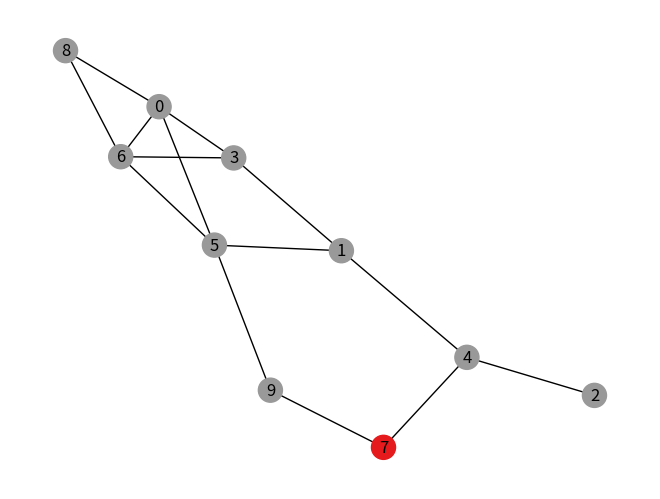

The script that saved this image:
import datetime
import random
import json
from enum import Enum


# ■■■■■■■■■■■■■■■■■■■■■■■■■■■■■■■■■■■■■■■■

# Un colis doit être déposé dans un point de livraison spécifique
class Colis:

    def __init__(self, _type_colis, _pt_livraison):
        self.type_colis = _type_colis
        self.point_livraison = _pt_livraison


class TypeColis(Enum):
    GROS_CARTON = "gros_carton"
    PETIT_CARTON = "petit_carton"
    LETTRE = "lettre"


# ■■■■■■■■■■■■■■■■■■■■■■■■■■■■■■■■■■■■■■■■

# Un lieu peut être un dépot ou un point de livraison
# # Un point de livraison a des horaires d'ouverture et de fermeture
class Lieu:

    def __init__(self, _nom_lieu, _type_lieu, _heure_début, _heure_fin):
        self.nom_lieu = str(_nom_lieu)
        self.type_lieu = _type_lieu
        self.heure_début = _heure_début
        self.heure_fin = _heure_fin


class TypeLieu(Enum):
    DEPOT = 1
    LIVRAISON = 2


# ■■■■■■■■■■■■■■■■■■■■■■■■■■■■■■■■■■■■■■■■

# Un véhicule à un type et transporte des colis
class Véhicule:
    # colis = []

    def __init__(self, _type_véhicule):
        self.type_véhicule = _type_véhicule


class TypeVéhicule(Enum):
    CAMION = 1
    VOITURE = 2
    VELO = 3


# ■■■■■■■■■■■■■■■■■■■■■■■■■■■■■■■■■■■■■■■■

# Une route à un type et une longueur
# Elle contient également ses informations de circulation
class Route:
    # tb_lieux_connectés = [None] * 2

    dic_info_trafic = {}

    def __init__(self, _type_route, _longueur):
        self.type_route = _type_route
        self.longueur = _longueur
        # self.tb_lieux_connectés[0] = _lieu1
        # self.tb_lieux_connectés[1] = _lieu2


class TypeRoute(Enum):
    AUTOROUTE = "autoroute"  # 130
    NATIONALE = "nationale"  # 80
    DEPARTEMENTALE = "départementale"  # 80
    COMMUNALE = "communale"  # 50


# ■■■■■■■■■■■■■■■■■■■■■■■■■■■■■■■■■■■■■■■■

"""
Génére des données de trafic d'un axe routier

Paramètres
----------
_nb_jours : int
    Sur combien de jours les données vont être générées
_nb_périodes : sound : str
    Sur combien de période les données vont être générées
    le matin et le soir de chaque journéee

Retours
----------
dict
    Le nombre de voiture pour une ANNEE-MOIS-JOURS-HEURE-MINUTES
    dic_info_trafic[date_info_trafic.strftime("%Y%m%d%H%M")] = nb_véhicules
"""


def fctGénérerTrafic(_nb_jours, _nb_périodes):
    dic_info_trafic = {}

    jour_actuel = 0

    while (jour_actuel < _nb_jours):

        plage_horaire_actuelle = 'm'
        période_actuelle = 0

        while période_actuelle < _nb_périodes:

            # ■■■■■■■■■■ Véhicules ■■■■■■■■■■

            nb_véhicules = 0

            # trafic faible/moyen/élevé
            niv_trafic = random.randint(1, 3)
            if niv_trafic == 1:
                nb_véhicules = random.randint(0, 20)
            elif niv_trafic == 2:
                nb_véhicules = random.randint(21, 50)
            elif niv_trafic == 3:
                nb_véhicules = random.randint(51, 100)

            # ■■■■■■■■■■ Date ■■■■■■■■■■

            heure = int((période_actuelle + 1) / 60)
            minutes = (période_actuelle + 1) % 60

            # matin
            if plage_horaire_actuelle == 'm':
                heure += 7

            # soir
            if plage_horaire_actuelle == 's':
                heure += 19

            date_info_trafic = datetime.datetime(2020, 1, jour_actuel + 1, heure, minutes)

            # ■■■■■■■■■■ Enregistrer ■■■■■■■■■■

            dic_info_trafic[date_info_trafic.strftime("%Y%m%d%H%M")] = nb_véhicules

            # ■■■■■■■■■■ Période suivante ■■■■■■■■■■

            période_actuelle += 1

            # Passer de la plage matin à soir
            if plage_horaire_actuelle == 'm' and période_actuelle == _nb_périodes:
                plage_horaire_actuelle = 's'
                période_actuelle = 0

        # Passer au jour suivant
        jour_actuel += 1

    return dic_info_trafic


"""
Génére des lieux reliés par des routes

Paramètres
----------
_nb_lieux : int
    Nombre de lieu à générer dans le plan
    Minimum 2, pour un dépot et un point de livraison

Retours
----------
list
    Tableau d'objets Lieu
dict
    Pour chaque nom de lieu, un tableau contenant la liste des routes de ce lieu
"""


def fctGénérerPlan(_nb_lieux):
    if _nb_lieux < 2:
        raise ValueError("Le nombre de lieux doit au minimum être 2")

    tb_lieux = []

    dic_routes_ville = {}

    # Création des points de livraison
    for i in range(_nb_lieux):
        lieu = Lieu(i, TypeLieu.LIVRAISON, 9, 18)
        tb_lieux.append(lieu)

    # Un lieu aléatoire devient le dépot
    tb_lieux[random.randint(0, len(tb_lieux) - 1)].type_lieu = TypeLieu.DEPOT

    # Génération des routes
    for lieu in tb_lieux:
        print("\nTraitement d'un lieu")

        # check if key exists in dictionary by checking if get() returned None
        if dic_routes_ville.get(lieu.nom_lieu) is None:
            dic_routes_ville[lieu.nom_lieu] = []

        pourcentage = 100

        while pourcentage >= 70:
            print("Générer une route (" + str(pourcentage) + ")")

            # type de route aléatoire
            type_route = random.choice(list(TypeRoute))
            # longueur aléatoire
            longueur_route = random.randint(1, 10)

            # voisin aléatoire, différent du lieu actuel
            voisin = lieu
            while voisin is lieu:
                voisin = tb_lieux[random.randint(0, len(tb_lieux) - 1)]

            # création de la route
            route = Route(type_route, longueur_route)

            # génération des données sur 1 jour, période de 120 unités de temps
            route.dic_info_trafic = fctGénérerTrafic(1, 120)

            dic_routes_ville[lieu.nom_lieu].append(route)

            # check if key exists in dictionary by checking if get() returned None
            if dic_routes_ville.get(voisin.nom_lieu) is None:
                dic_routes_ville[voisin.nom_lieu] = []

            dic_routes_ville[voisin.nom_lieu].append(route)

            print("Nouvelle route de " + lieu.nom_lieu + " à " + voisin.nom_lieu)
            pourcentage = random.randint(0, 100)

    return tb_lieux, dic_routes_ville


tb_lieux, dic_routes_lieu = fctGénérerPlan(10)

# ■■■■■■■■■■■■■■■■■■■■■■■■■■■■■■■■■■■■■■■■

"""
    Génération du JSON
"""


def fctGénérerJSON():

    lieux_JSON = []
    for lieu in tb_lieux:
        lieux_JSON.append({
            'nom_lieu': lieu.nom_lieu,
            'type_lieu': str(lieu.type_lieu),
            'début': lieu.heure_début,
            'fin': lieu.heure_fin
        })

    routes_lieu_JSON =  {}
    for nom_lieu in dic_routes_lieu:
        routes_lieu_JSON[nom_lieu] = []
        for route in dic_routes_lieu[nom_lieu]:
            routes_lieu_JSON[nom_lieu].append({
                'type_route':str(route.type_route),
                'longueur':route.longueur,
                'info_trafic':route.dic_info_trafic
            })

    # colis
    colis_JSON =  {}

    # écriture
    with open('data.txt', 'w') as outfile:
        json.dump({
            'lieux':lieux_JSON,
            'routes_lieu': routes_lieu_JSON,
            'colis': colis_JSON
        }, outfile)

fctGénérerJSON()

# ■■■■■■■■■■■■■■■■■■■■■■■■■■■■■■■■■■■■■■■■

"""
    Génération du graphe
"""
import networkx as nx
import matplotlib.pyplot as plt

G = nx.Graph()

# Ajout des noeuds au graphe
color_map = []
for lieu in tb_lieux:
    G.add_node(lieu.nom_lieu)

    if lieu.type_lieu == TypeLieu.DEPOT:
        color_map.append(0)
    else:
        color_map.append(1)

# Ajout des arêtes au graphe
for nom_lieu in dic_routes_lieu:

    tb_routes = dic_routes_lieu[nom_lieu]
    for route in tb_routes:

        # comparer qui a la même route
        for nom_lieu_voisin in dic_routes_lieu:
            if nom_lieu is nom_lieu_voisin:
                continue

            tb_routes_voisin = dic_routes_lieu[nom_lieu_voisin]
            for route_voisin in tb_routes_voisin:
                if route is not route_voisin:
                    continue

                edge = (nom_lieu, nom_lieu_voisin)
                G.add_edge(*edge)

nx.draw(G, node_color=color_map, cmap=plt.cm.Set1, with_labels=True)
plt.savefig("graphe.png")  # save as png
plt.show()  # display
